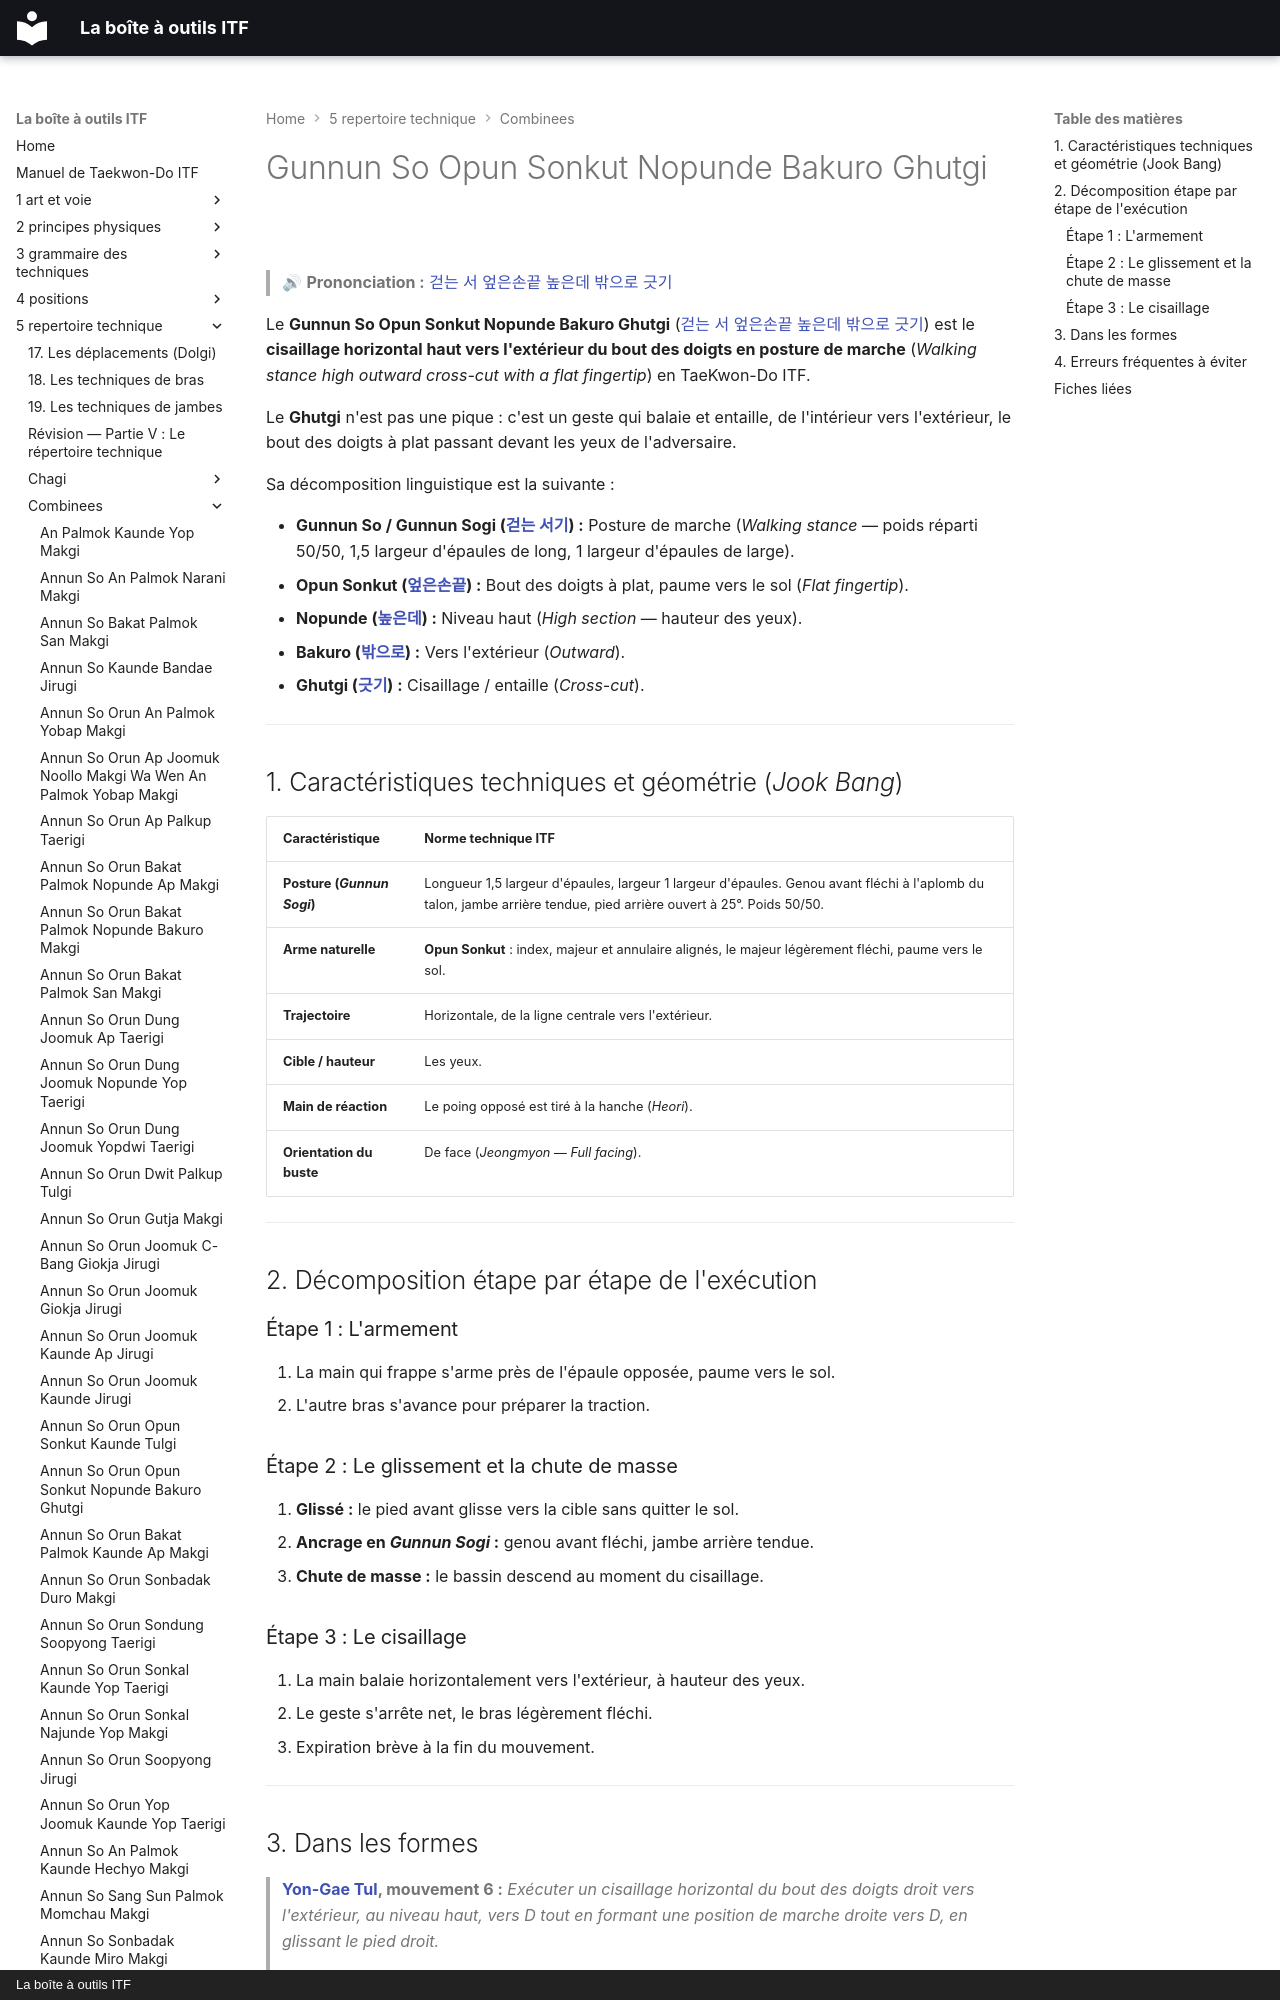

repository: yvmori1/La-boite-outils-ITF · page: 5-repertoire-technique/combinees/Gunnun-So-Opun-Sonkut-Nopunde-Bakuro-Ghutgi/index.html · generator: mkdocs · copyright: La boîte à outils ITF

# Gunnun So Opun Sonkut Nopunde Bakuro Ghutgi

> 🔊 **Prononciation :** [걷는 서 엎은손끝 높은데 밖으로 긋기](../../audio/Techniques/Gunnun-So-Opun-Sonkut-Nopunde-Bakuro-Ghutgi.m4a)

Le **Gunnun So Opun Sonkut Nopunde Bakuro Ghutgi** ([걷는 서 엎은손끝 높은데 밖으로 긋기](../../audio/Techniques/Gunnun-So-Opun-Sonkut-Nopunde-Bakuro-Ghutgi.m4a)) est le **cisaillage horizontal haut vers l'extérieur du bout des doigts en posture de marche** (*Walking stance high outward cross-cut with a flat fingertip*) en TaeKwon-Do ITF.

Le **Ghutgi** n'est pas une pique : c'est un geste qui balaie et entaille, de l'intérieur vers l'extérieur, le bout des doigts à plat passant devant les yeux de l'adversaire.

Sa décomposition linguistique est la suivante :
